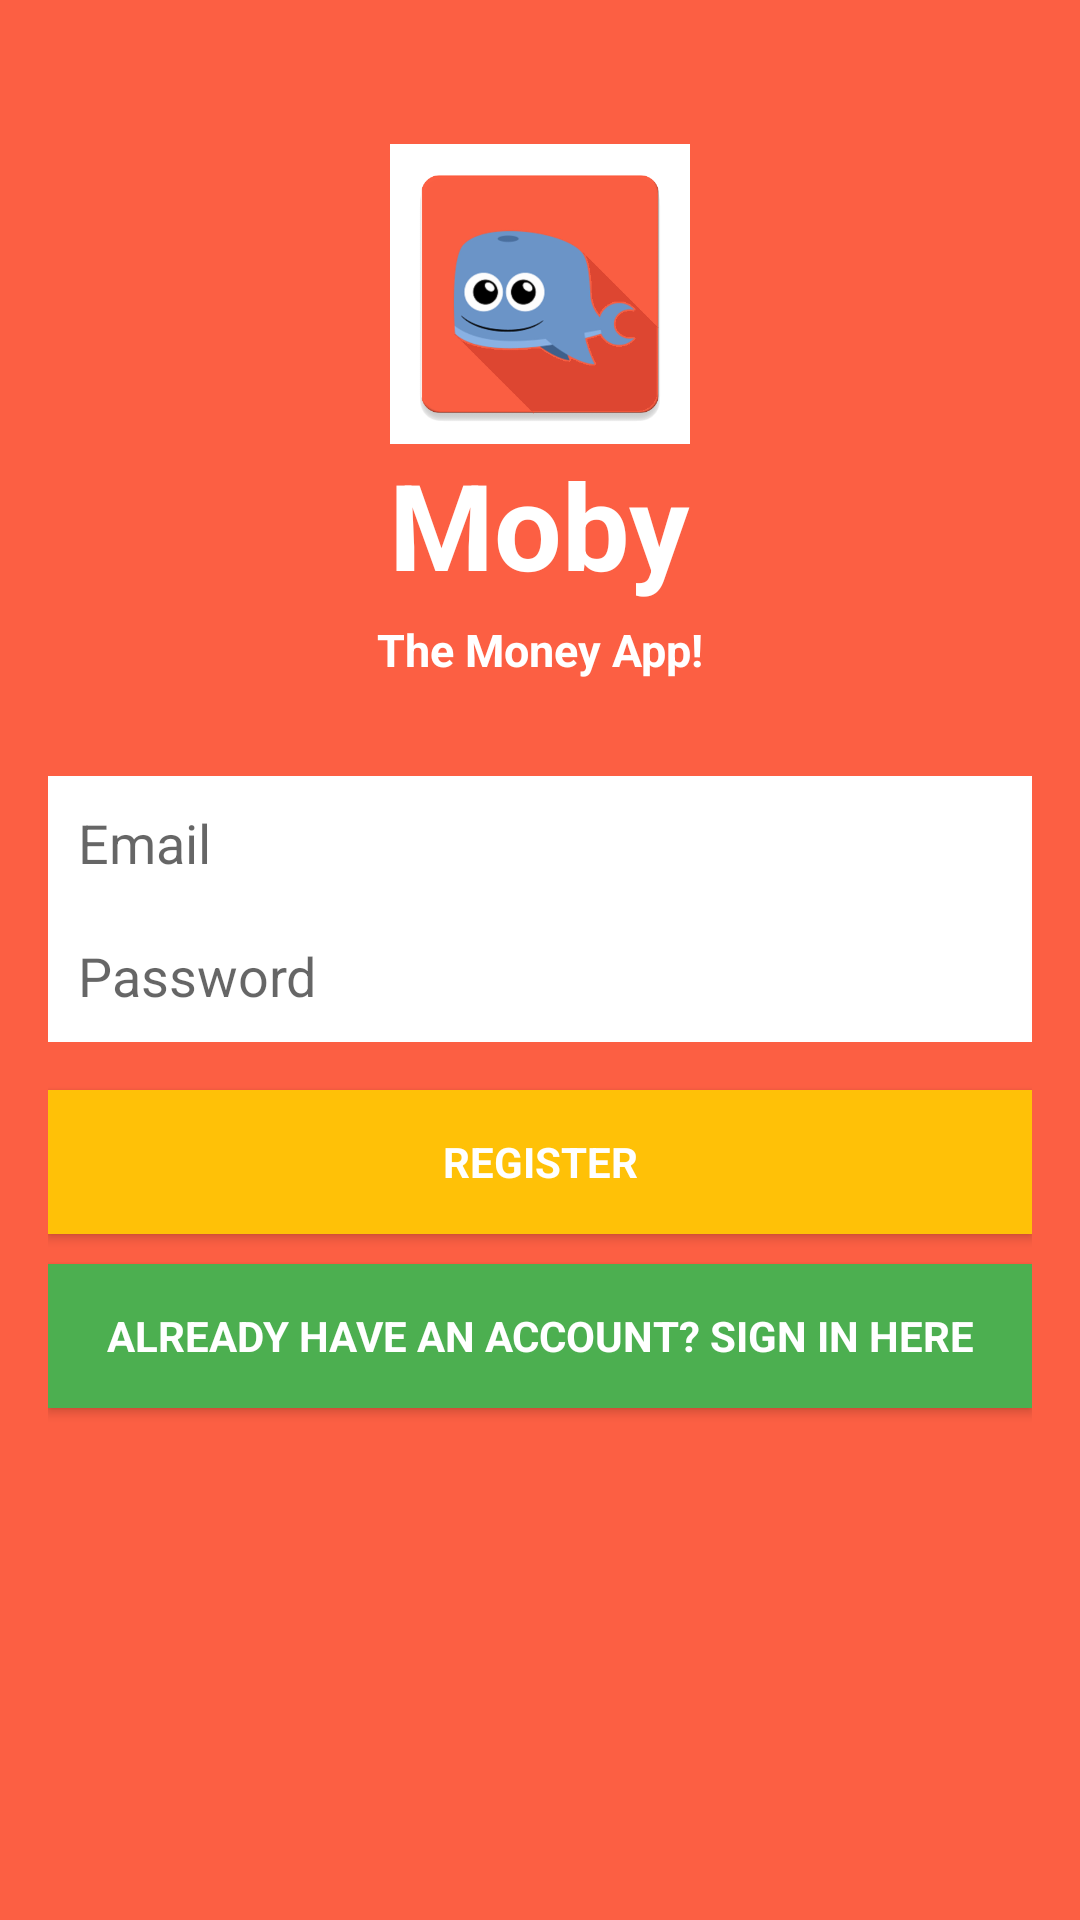

Write the Android layout XML for this screen, with the resource values it uses.
<!-- AndroidManifest.xml: application theme AppTheme.PD -->
<!-- res/layout/activity_signup.xml -->
<LinearLayout xmlns:android="http://schemas.android.com/apk/res/android"
    xmlns:tools="http://schemas.android.com/tools"
    android:layout_width="match_parent"
    android:layout_height="match_parent"
    android:background="@color/primary"
    android:gravity="center_horizontal"
    android:orientation="vertical"
    android:paddingBottom="@dimen/activity_vertical_margin"
    android:paddingLeft="@dimen/activity_horizontal_margin"
    android:paddingRight="@dimen/activity_horizontal_margin"
    android:paddingTop="@dimen/activity_vertical_margin"
    tools:context="com.snq.nearbucks.activity.SignupActivity">

    
    <ProgressBar
        android:id="@+id/login_progress"
        style="?android:attr/progressBarStyleLarge"
        android:layout_width="wrap_content"
        android:layout_height="wrap_content"
        android:layout_marginBottom="8dp"
        android:visibility="gone" />

    <ScrollView
        android:id="@+id/login_form"
        android:scrollbars="none"
        android:layout_width="match_parent"
        android:layout_height="match_parent">

        <LinearLayout
            android:layout_width="match_parent"
            android:layout_height="wrap_content"
            android:gravity="center_horizontal"
            android:layout_marginTop="32dp"
            android:orientation="vertical">

            <ImageView
                android:id="@+id/imageView2"
                android:layout_width="100dp"
                android:layout_height="100dp"
                android:background="@color/white"
                android:layout_gravity="center_horizontal"
                android:scaleType="centerInside"
                android:src="@drawable/moby1" />

            <TextView
                android:id="@+id/textView4"
                android:layout_width="wrap_content"
                android:layout_height="wrap_content"
                android:layout_marginBottom="5dp"
                android:text="@string/app_name"
                android:textColor="@color/white"
                android:textSize="40sp"
                android:textStyle="bold" />

            <TextView
                android:layout_width="wrap_content"
                android:layout_height="wrap_content"
                android:layout_marginBottom="32dp"
                android:text="The Money App!"
                android:textColor="@color/white"
                android:textSize="15sp"
                android:textStyle="bold" />
            
            <LinearLayout
                android:id="@+id/email_login_form"
                android:layout_width="match_parent"
                android:layout_height="wrap_content"
                android:gravity="center"
                android:orientation="vertical">

                <AutoCompleteTextView
                    android:id="@+id/email"
                    android:layout_width="match_parent"
                    android:layout_height="wrap_content"
                    android:layout_marginBottom="@dimen/activity_half_margin"
                    android:background="@color/white"
                    android:ems="10"
                    android:hint="@string/prompt_email"
                    android:inputType="textEmailAddress"
                    android:maxLines="1"
                    android:padding="10dp"
                    android:singleLine="true"
                    android:textColor="@color/black" />

                <EditText
                    android:id="@+id/password"
                    android:layout_width="match_parent"
                    android:layout_height="wrap_content"
                    android:layout_marginBottom="@dimen/activity_horizontal_margin"
                    android:background="@color/white"
                    android:hint="@string/prompt_password"
                    android:imeActionId="@+id/login"
                    android:imeActionLabel="@string/action_sign_in_short"
                    android:imeOptions="actionUnspecified"
                    android:inputType="textPassword"
                    android:maxLines="1"
                    android:padding="10dp"
                    android:singleLine="true"
                    android:textColor="@color/black" />

                <Button
                    android:id="@+id/email_sign_up_button"
                    style="?android:textAppearanceSmall"
                    android:layout_width="match_parent"
                    android:layout_height="wrap_content"
                    android:layout_marginBottom="10dp"
                    android:background="@color/accent"
                    android:text="@string/action_sign_up"
                    android:textColor="@color/white"
                    android:textStyle="bold" />

                <Button
                    android:id="@+id/email_sign_in_redirect_button"
                    style="?android:textAppearanceSmall"
                    android:layout_width="match_parent"
                    android:layout_height="wrap_content"
                    android:layout_marginBottom="30dp"
                    android:background="@color/flat_green"
                    android:text="@string/action_sign_in_redirect"
                    android:textColor="@color/white"
                    android:textStyle="bold" />

            </LinearLayout>
        </LinearLayout>
    </ScrollView>
</LinearLayout>
<!-- resources referenced by this layout -->
<resources>
  <color name="accent">#FFC107</color>
  <color name="black">#000000</color>
  <color name="flat_green">#4CAF50</color>
  <color name="gray4">#939393</color>
  <color name="lblack">#30000000</color>
  <color name="primary">#FC5F43</color>
  <color name="white">#FFFFFF</color>
  <dimen name="activity_horizontal_margin">16dp</dimen>
  <dimen name="activity_vertical_margin">16dp</dimen>
  <!-- drawable moby1: png bitmap (drawable, 38158 bytes) -->
  <string name="action_sign_in_redirect">Already Have An Account? Sign In Here</string>
  <string name="action_sign_in_short">Sign in</string>
  <string name="action_sign_up">Register</string>
  <string name="app_name">Moby</string>
  <string name="prompt_email">Email</string>
  <string name="prompt_password">Password</string>
  <style name="AppTheme.PD" parent="@style/Theme.AppCompat.Light.NoActionBar">
  
          <item name="android:textColorPrimary">@android:color/white</item>
          <item name="drawerArrowStyle">@style/DrawerArrowStyle</item>
          
  
          <item name="colorControlNormal">@android:color/white</item>
          <item name="android:windowContentOverlay">@null</item>
  
          
          <item name="colorPrimary">@color/ColorPrimary</item>
          <item name="colorPrimaryDark">@color/ColorPrimaryDark</item>
          <item name="colorAccent">@color/accent</item>
          
  
  
      </style>
  <style name="DrawerArrowStyle" parent="Widget.AppCompat.DrawerArrowToggle">
          <item name="spinBars">true</item>
          <item name="color">@color/white</item>
      </style>
  <color name="ColorPrimary">@color/primary</color>
  <color name="ColorPrimaryDark">@color/primary_dark</color>
  <color name="primary_dark">#FC5F43</color>
</resources>
